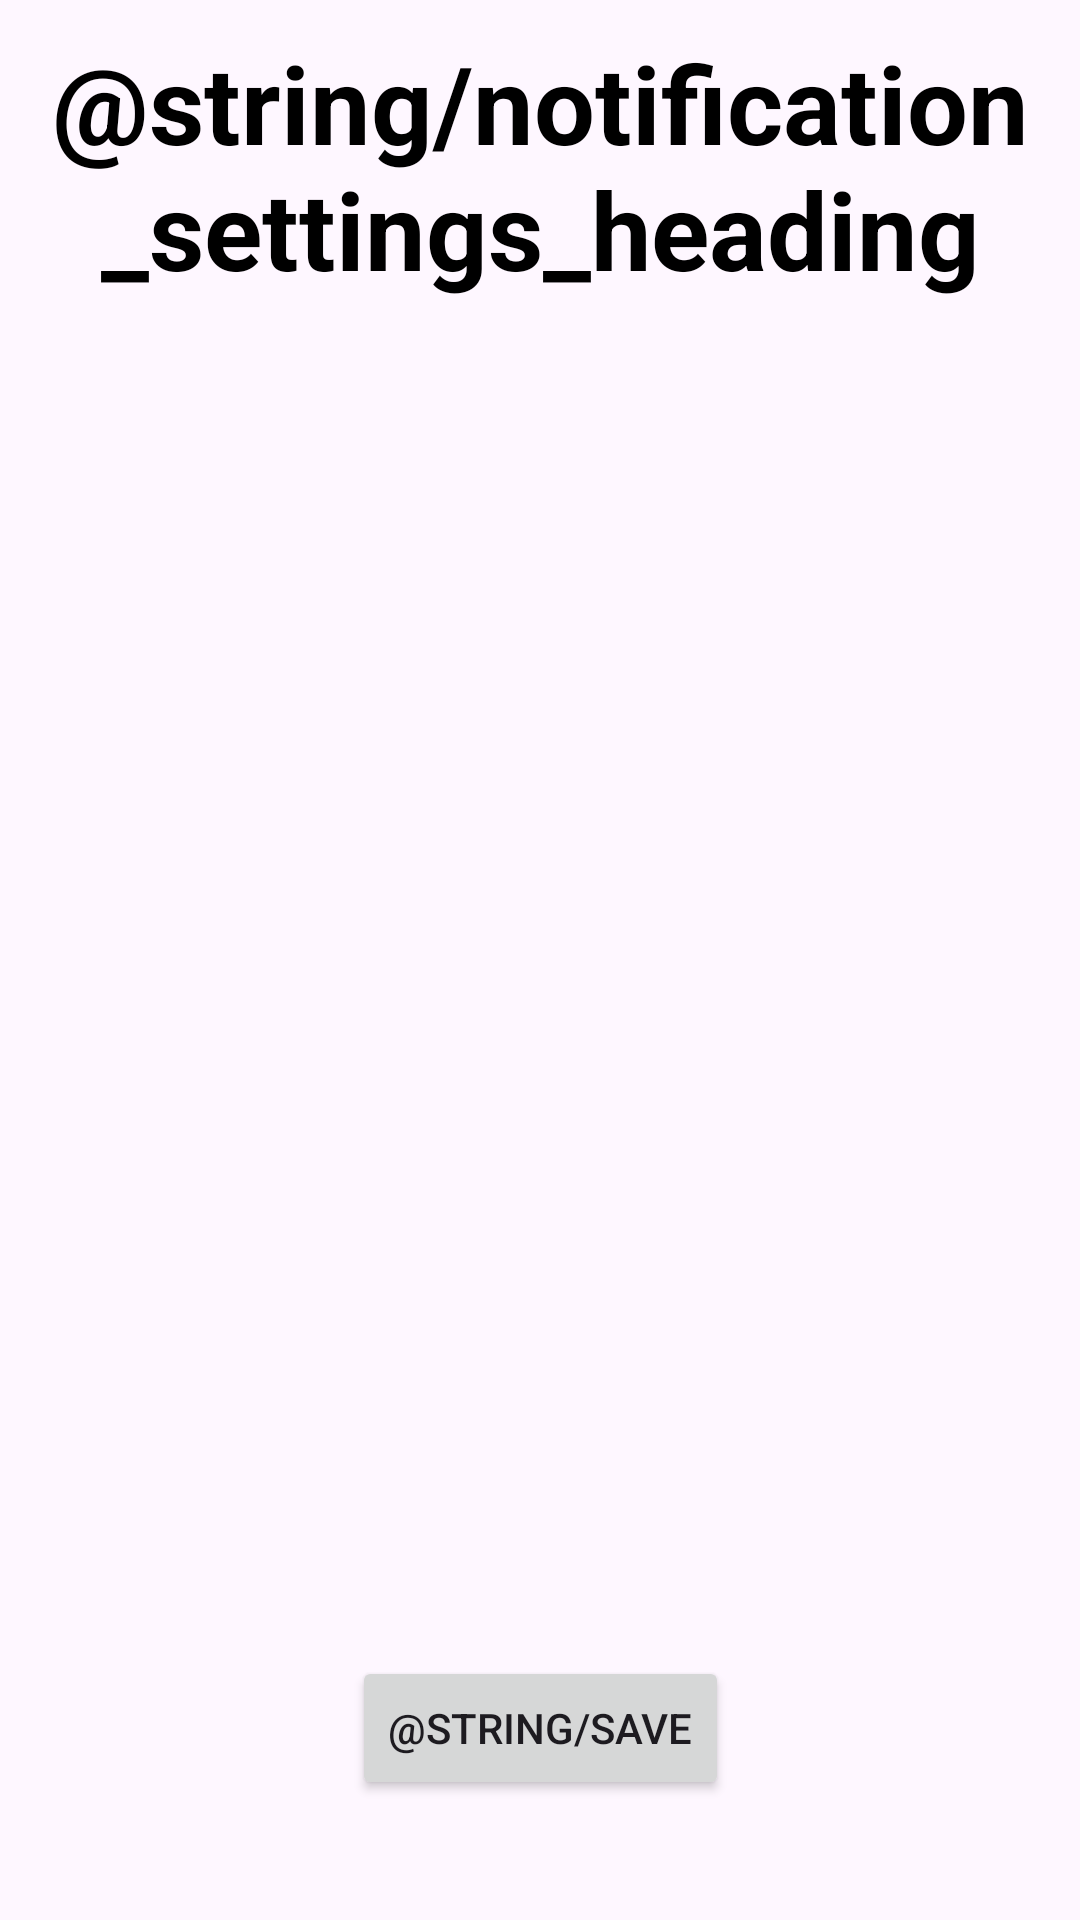

Write the Android layout XML for this screen, with the resource values it uses.
<!-- AndroidManifest.xml: application theme Theme.AccommodIQ -->
<!-- res/layout/fragment_notification_setting_list.xml -->
<?xml version="1.0" encoding="utf-8"?>
<androidx.constraintlayout.widget.ConstraintLayout xmlns:android="http://schemas.android.com/apk/res/android"
    android:layout_width="match_parent"
    android:layout_height="match_parent"
    xmlns:app="http://schemas.android.com/apk/res-auto"
    xmlns:tools="http://schemas.android.com/tools">

    <TextView
        android:id="@+id/textViewNotificationSettingTitle"
        android:layout_width="match_parent"
        android:layout_height="wrap_content"
        android:text="@string/notification_settings_heading"
        android:textSize="36sp"
        android:textStyle="bold"
        android:gravity="center"
        android:layout_margin="10dp"
        android:textColor="@color/black"
        app:layout_constraintTop_toTopOf="parent"
        app:layout_constraintStart_toStartOf="parent"
        app:layout_constraintEnd_toEndOf="parent"
        />

    <ListView
        android:id="@android:id/list"
        android:layout_width="match_parent"
        android:layout_height="wrap_content"
        app:layout_constraintTop_toBottomOf="@id/textViewNotificationSettingTitle"
        tools:listitem="@layout/notification_setting_card"/>

    <Button
        android:id="@+id/buttonSaveNotificationSettings"
        android:layout_width="wrap_content"
        android:layout_height="wrap_content"
        android:text="@string/save"
        app:layout_constraintBottom_toBottomOf="parent"
        app:layout_constraintEnd_toEndOf="parent"
        app:layout_constraintStart_toStartOf="parent"
        android:layout_marginBottom="40dp"
        />

</androidx.constraintlayout.widget.ConstraintLayout>
<!-- res/layout/notification_setting_card.xml (included above) -->
<?xml version="1.0" encoding="utf-8"?>
<layout xmlns:android="http://schemas.android.com/apk/res/android"
    xmlns:app="http://schemas.android.com/apk/res-auto">
    <data>
        <variable
            name="observable"
            type="com.example.accommodiq.ui.notifications.NotificationSettingBaseObservable" />
    </data>

    <androidx.constraintlayout.widget.ConstraintLayout
        android:layout_width="match_parent"
        android:layout_height="wrap_content"
        android:gravity="">

        <TextView
            android:id="@+id/textViewNotificationSettingTitle"
            android:layout_width="wrap_content"
            android:layout_height="wrap_content"
            android:layout_marginStart="18dp"
            android:text="@{observable.notificationType}"
            android:textColor="@color/black"
            android:textSize="20sp"
            app:layout_constraintBottom_toBottomOf="parent"
            app:layout_constraintStart_toStartOf="parent"
            app:layout_constraintTop_toTopOf="parent" />

        <com.google.android.material.switchmaterial.SwitchMaterial
            android:id="@+id/toggleButtonShowReportedReviews"
            android:layout_width="wrap_content"
            android:layout_height="wrap_content"
            android:layout_marginEnd="20sp"
            app:layout_constraintEnd_toEndOf="parent"
            app:layout_constraintTop_toTopOf="parent"
            android:checked="@={observable.notificationSettingDto.on}"
            />

    </androidx.constraintlayout.widget.ConstraintLayout>
</layout>
<!-- resources referenced by this layout -->
<resources>
  <color name="black">#FF000000</color>
  <style name="Theme.AccommodIQ" parent="Base.Theme.AccommodIQ" />
  <style name="Base.Theme.AccommodIQ" parent="Theme.Material3.DayNight.NoActionBar">
          
          
      </style>
</resources>
